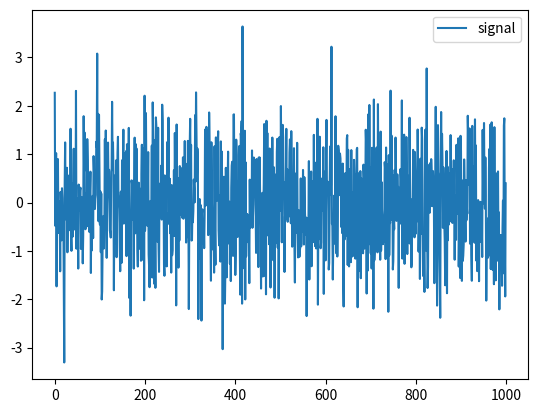

Write the Python code that produced this figure.
def checkdep() -> bool:
    imported = True
    try:
        import pandas as pd
        print(f"[OK] pandas {pd.__version__} - Data manipulation ready")
    except ImportError as e:
        print(e)
        imported = False
    try:
        import numpy as np
        print(f"[OK] numpy {np.__version__} - Numerical computation ready")
    except ImportError as e:
        print(e)
        imported = False
    try:
        import matplotlib as plt
        print(f"[OK] matplotlib {plt.__version__} - Visualization ready")
    except ImportError as e:
        print(e)
        imported = False
    if not imported:
        print("you should use pip install -r requirements.txt or poetry install")
        return False
    return True

if __name__ == "__main__":
    if(checkdep()):
        import pandas as pd
        import numpy as np
        import matplotlib.pyplot as plt
        print("Analyzing Matrix data...")
        print("Processing 1000 data points...")
        data = np.random.normal(0, 1, 1000)
        print("Generating visualization...")
        df = pd.DataFrame(data, columns=["signal"])
        df.plot()
        plt.savefig("matrix_analysis.png")
